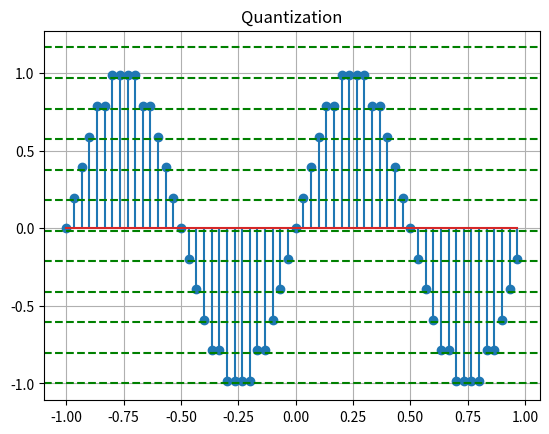

This chart was generated by the following Python code:
import numpy as np
import matplotlib.pyplot as plt

tmin=-1
tmax=1
frequency = 1
sampling_frequency = 30
level = 11

# continus time signal
t_continus = np.linspace(tmin, tmax, 1000)
y_continus = np.sin(2 * np.pi * frequency * t_continus)

# discrete time signal
t_discrete = np.arange(tmin, tmax, 1/sampling_frequency)
y_discrete = np.sin(2 * np.pi * frequency * t_discrete)


# quantization
min_val, max_val = min(t_discrete), max(t_discrete)
quantization_step = (max_val - min_val) / (level - 1)
y_quantized = np.round(y_discrete / quantization_step) * quantization_step

# plt.plot(t_continus, y_continus)
# plt.stem(t_discrete, y_discrete)
plt.stem(t_discrete, y_quantized)
for label_value in np.arange(min_val, max_val + quantization_step, quantization_step):
    plt.axhline(y=label_value, color='g', linestyle='--')
plt.title("Quantization")
plt.grid(True)
plt.show()
